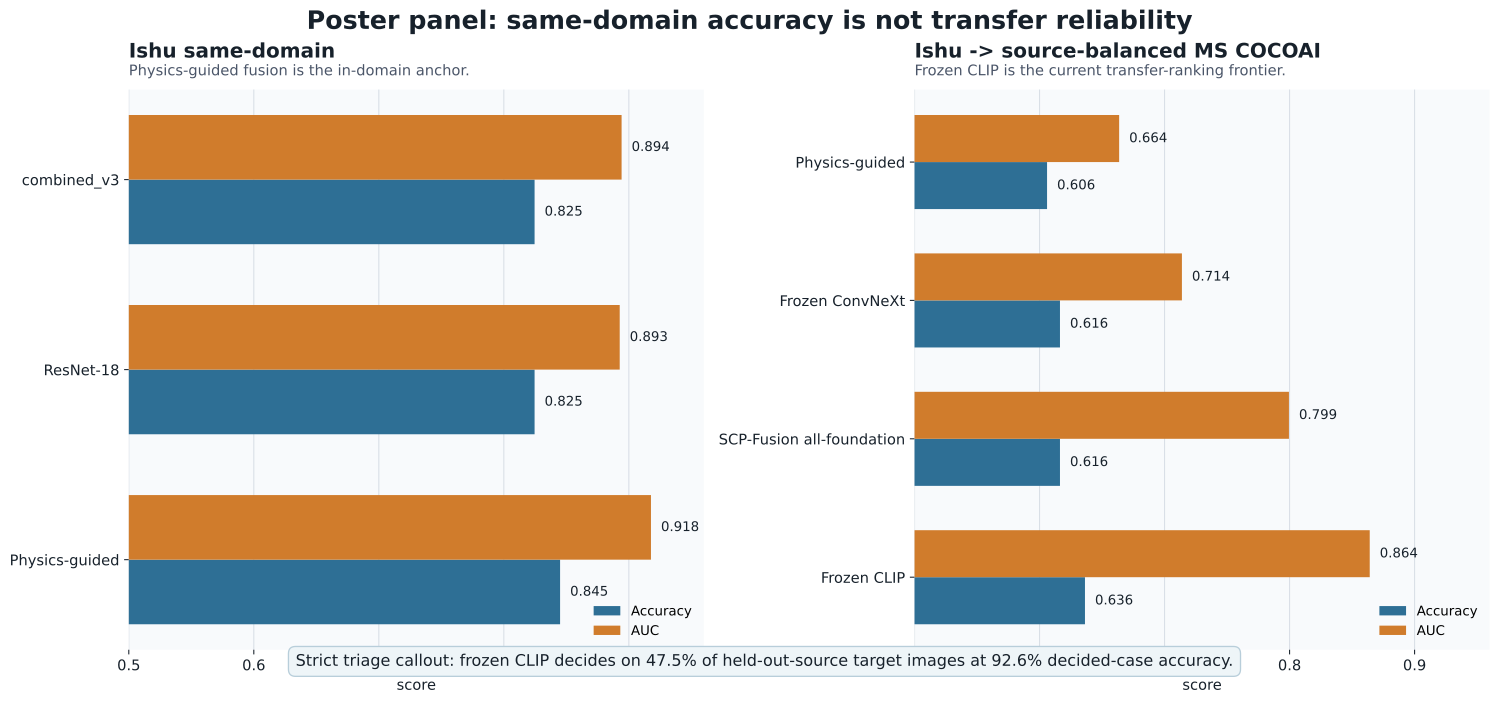

Source data for this figure (header and first rows):
panel, label, finding_id, accuracy, auc, brier, ece, predicted_fake_rate, coverage, decided_accuracy
Ishu same-domain, combined_v3, ishu_same_combined_v3, 0.8246, 0.8942, , , , , 
Ishu same-domain, ResNet-18, ishu_same_resnet18, 0.8246, 0.8927, , , , , 
Ishu same-domain, Physics-guided, ishu_same_physics_guided, 0.845, 0.9177, , , , , 
Ishu -> MS COCOAI, Physics-guided, ishu_to_ms_physics_guided, 0.606, 0.6637, 0.3367, 0.3094, 0.2707, , 
Ishu -> MS COCOAI, Frozen ConvNeXt, ishu_to_ms_convnext_tiny_frozen, 0.6163, 0.7139, 0.3302, 0.3185, 0.187, , 
Ishu -> MS COCOAI, SCP-Fusion all-foundation, ishu_to_ms_scp_fusion_all_foundation, 0.6163, 0.7995, 0.3118, 0.3263, 0.1323, , 
Ishu -> MS COCOAI, Frozen CLIP, ishu_to_ms_clip_standalone, 0.6363, 0.8641, 0.3146, 0.3326, 0.163, , 
5% source-heldout triage, Frozen CLIP triage, ishu_to_ms_triage5_clip_standalone, , , , , , 0.4747, 0.9261
